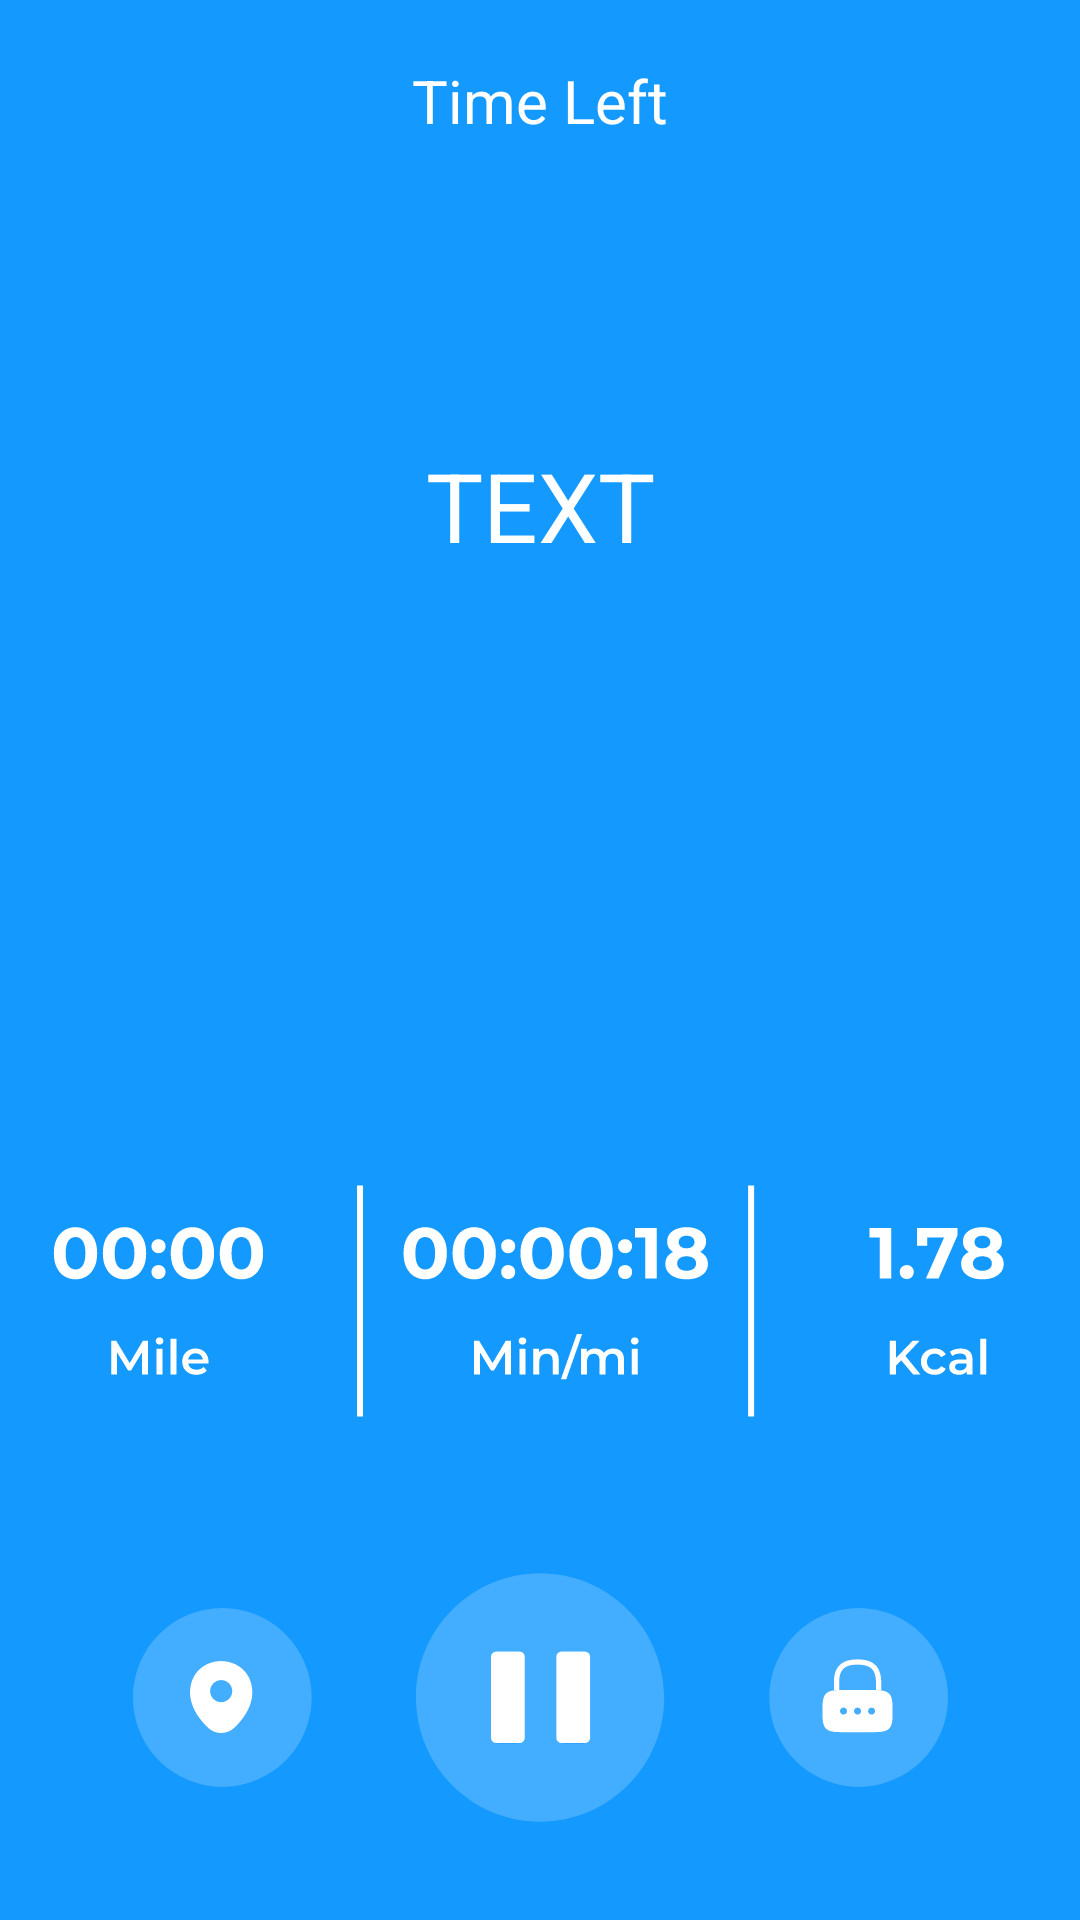

Layout XML and referenced resources for this Android screen:
<!-- AndroidManifest.xml: application theme Theme.FragmentExercise -->
<!-- res/layout/fragment_exercise.xml -->
<?xml version="1.0" encoding="utf-8"?>
<androidx.constraintlayout.widget.ConstraintLayout xmlns:android="http://schemas.android.com/apk/res/android"
    xmlns:app="http://schemas.android.com/apk/res-auto"
    xmlns:tools="http://schemas.android.com/tools"
    android:layout_width="match_parent"
    android:layout_height="match_parent"
    android:background="#1499FF"
    tools:context=".ExerciseFragment">

    <ImageView
        android:id="@+id/pause"
        android:layout_width="match_parent"
        android:layout_height="100dp"
        android:layout_marginBottom="24dp"
        android:src="@drawable/icon_pause"
        app:layout_constraintBottom_toBottomOf="parent" />
    <ImageView
        android:id="@+id/mile"
        android:layout_width="match_parent"
        android:layout_height="100dp"
        android:layout_marginBottom="32dp"
        android:src="@drawable/icon_mile"
        app:layout_constraintBottom_toTopOf="@id/pause" />
    <TextView
        android:id="@+id/textAct"
        android:layout_width="wrap_content"
        android:layout_height="wrap_content"
        android:text="TEXT"
        android:textSize="32dp"
        android:textColor="@color/white"
        android:layout_marginBottom="20dp"
        app:layout_constraintBottom_toTopOf="@id/progress"
        app:layout_constraintLeft_toLeftOf="parent"
        app:layout_constraintRight_toRightOf="parent"/>
    <ProgressBar
        android:id="@+id/progress"
        android:layout_width="200dp"
        android:layout_height="200dp"
        android:indeterminateOnly="false"
        android:progress="0"
        android:max="100"
        android:layout_marginBottom="20dp"
        android:progressDrawable="@drawable/progress_bar"
        app:layout_constraintTop_toTopOf="parent"
        app:layout_constraintBottom_toBottomOf="parent"
        app:layout_constraintLeft_toLeftOf="parent"
        app:layout_constraintRight_toRightOf="parent"
        />
    <TextView
        android:id="@+id/textTime"
        android:layout_width="wrap_content"
        android:layout_height="wrap_content"
        android:text="Time Left"
        android:textSize="20dp"
        android:textColor="@color/white"
        android:layout_marginTop="20dp"
        app:layout_constraintTop_toTopOf="parent"
        app:layout_constraintLeft_toLeftOf="parent"
        app:layout_constraintRight_toRightOf="parent"/>

</androidx.constraintlayout.widget.ConstraintLayout>
<!-- resources referenced by this layout -->
<resources>
  <color name="white">#FFFFFFFF</color>
  <!-- drawable icon_mile: vector/xml drawable (drawable, 19273 chars, omitted) -->
  <!-- drawable icon_pause: vector/xml drawable (drawable, 4244 chars, omitted) -->
  <style name="Theme.FragmentExercise" parent="Base.Theme.FragmentExercise" />
  <style name="Base.Theme.FragmentExercise" parent="Theme.Material3.DayNight.NoActionBar">
          <item name="android:windowTranslucentStatus">true</item>
          <item name="android:windowTranslucentNavigation">true</item>
      </style>
</resources>
